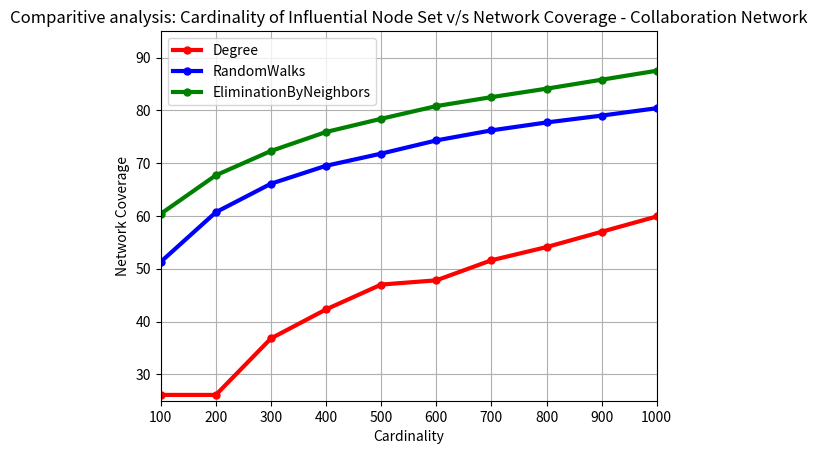

The script that saved this image:
import matplotlib.pyplot as plt

plt.figure()
plt.title("Comparitive analysis: Cardinality of Influential Node Set v/s Network Coverage - Collaboration Network")
#Degree
plt.plot([100,200,300,400,500,600,700,800,900,1000],[26.1,26.1,36.8,42.3,47.0,47.8,51.6,54.1,57.0,59.9],'ro-',linewidth=3.0,markersize=5.0)
#Random-Walks
plt.plot([100,200,300,400,500,600,700,800,900,1000],[51.3,60.7,66.1,69.5,71.8,74.3,76.2,77.7,79.0,80.4],'bo-',linewidth=3.0,markersize=5.0)
#Elimination 
plt.plot([100,200,300,400,500,600,700,800,900,1000],[60.4,67.7,72.3,75.9,78.4,80.8,82.5,84.1,85.8,87.5],'go-',linewidth=3.0,markersize=5.0)




plt.legend(['Degree','RandomWalks','EliminationByNeighbors'],loc=2)
plt.xlabel('Cardinality')
plt.ylabel('Network Coverage')
plt.axis([100, 1000, 25, 95])
plt.grid()
plt.show()
plt.close()
